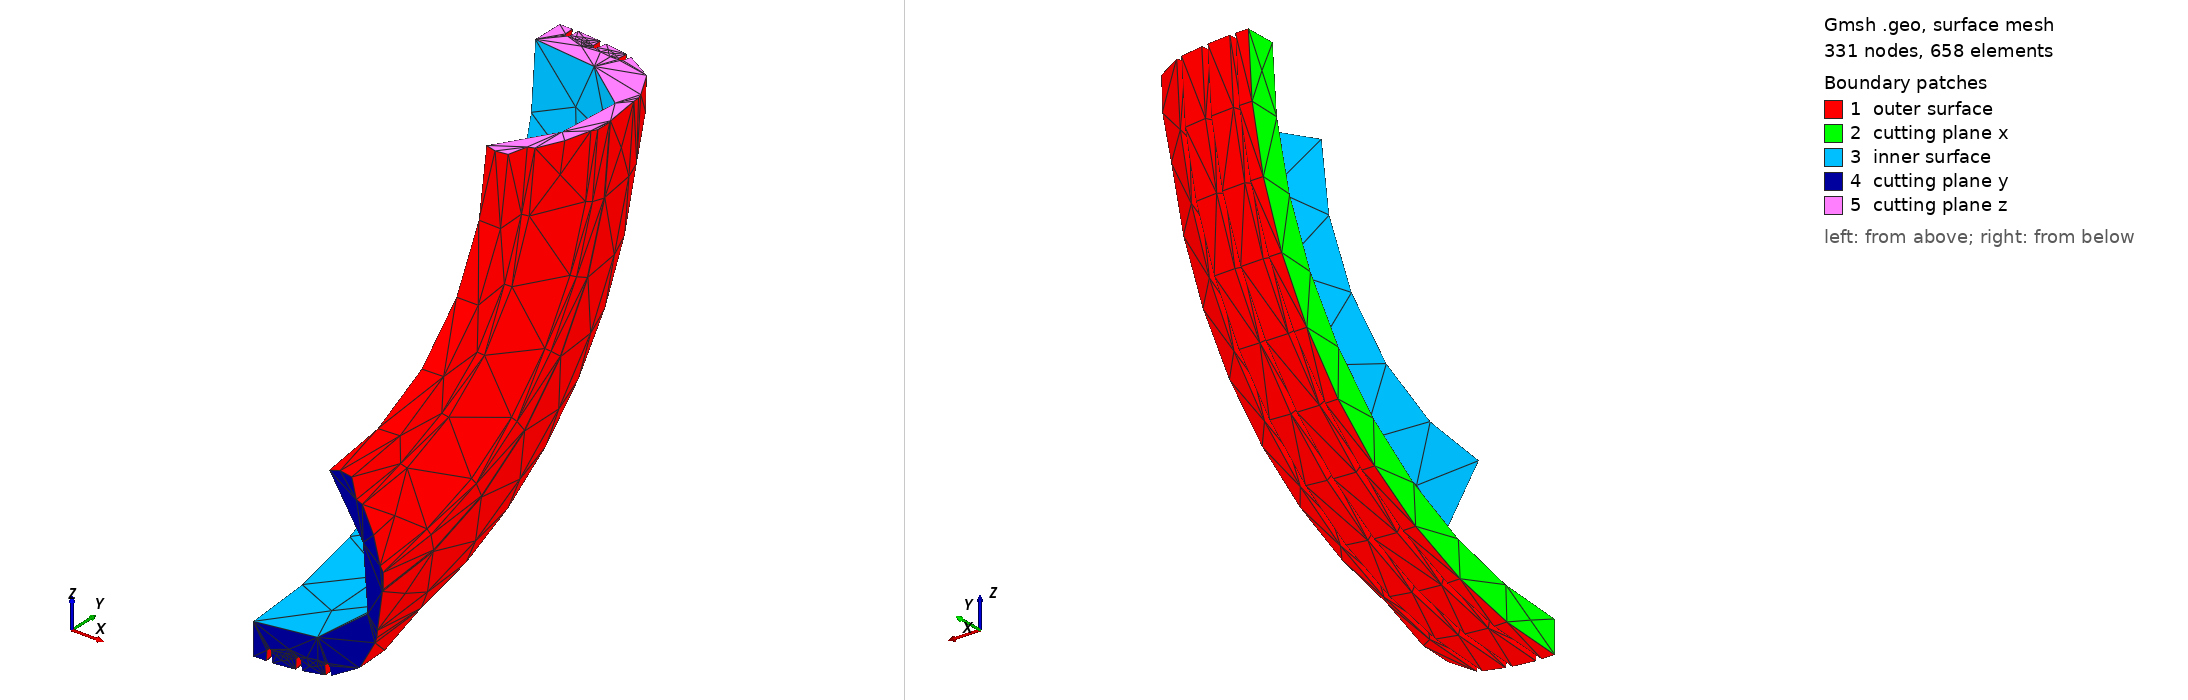

Gmsh geometry script, surface-meshed: 331 nodes, 658 surface elements. Boundary patches (legend numbers): 1 outer surface, 2 cutting plane x, 3 inner surface, 4 cutting plane y, 5 cutting plane z. Left view from above one corner, right view from below the opposite corner. Legend entries are the model's physical surfaces. The drawing asked Gmsh for element sizes between 1% and 20% of the model's largest extent; the script's own settings can give other sizes.

=== Tire3DSegment.geo (drawn) ===
// mesh of a tire segment
SetFactory("OpenCASCADE");

// load STEP file
v() = ShapeFromFile("TireSegment.stp");

// physical regions
Physical Surface("inner surface", 10) = {7};
Physical Surface("outer surface", 20) = {1, 2, 3, 4, 5, 8, 9, 10, 11, 12, 13,
                                         14, 15, 16, 17, 18, 19, 20, 21, 22, 23, 24};
Physical Surface("cutting plane x", 30) = {6};
Physical Surface("cutting plane y", 40) = {25};
Physical Surface("cutting plane z", 50) = {26};


// specify a global mesh size
Mesh.MeshSizeMin = 0.05;
Mesh.MeshSizeMax = 0.05;
